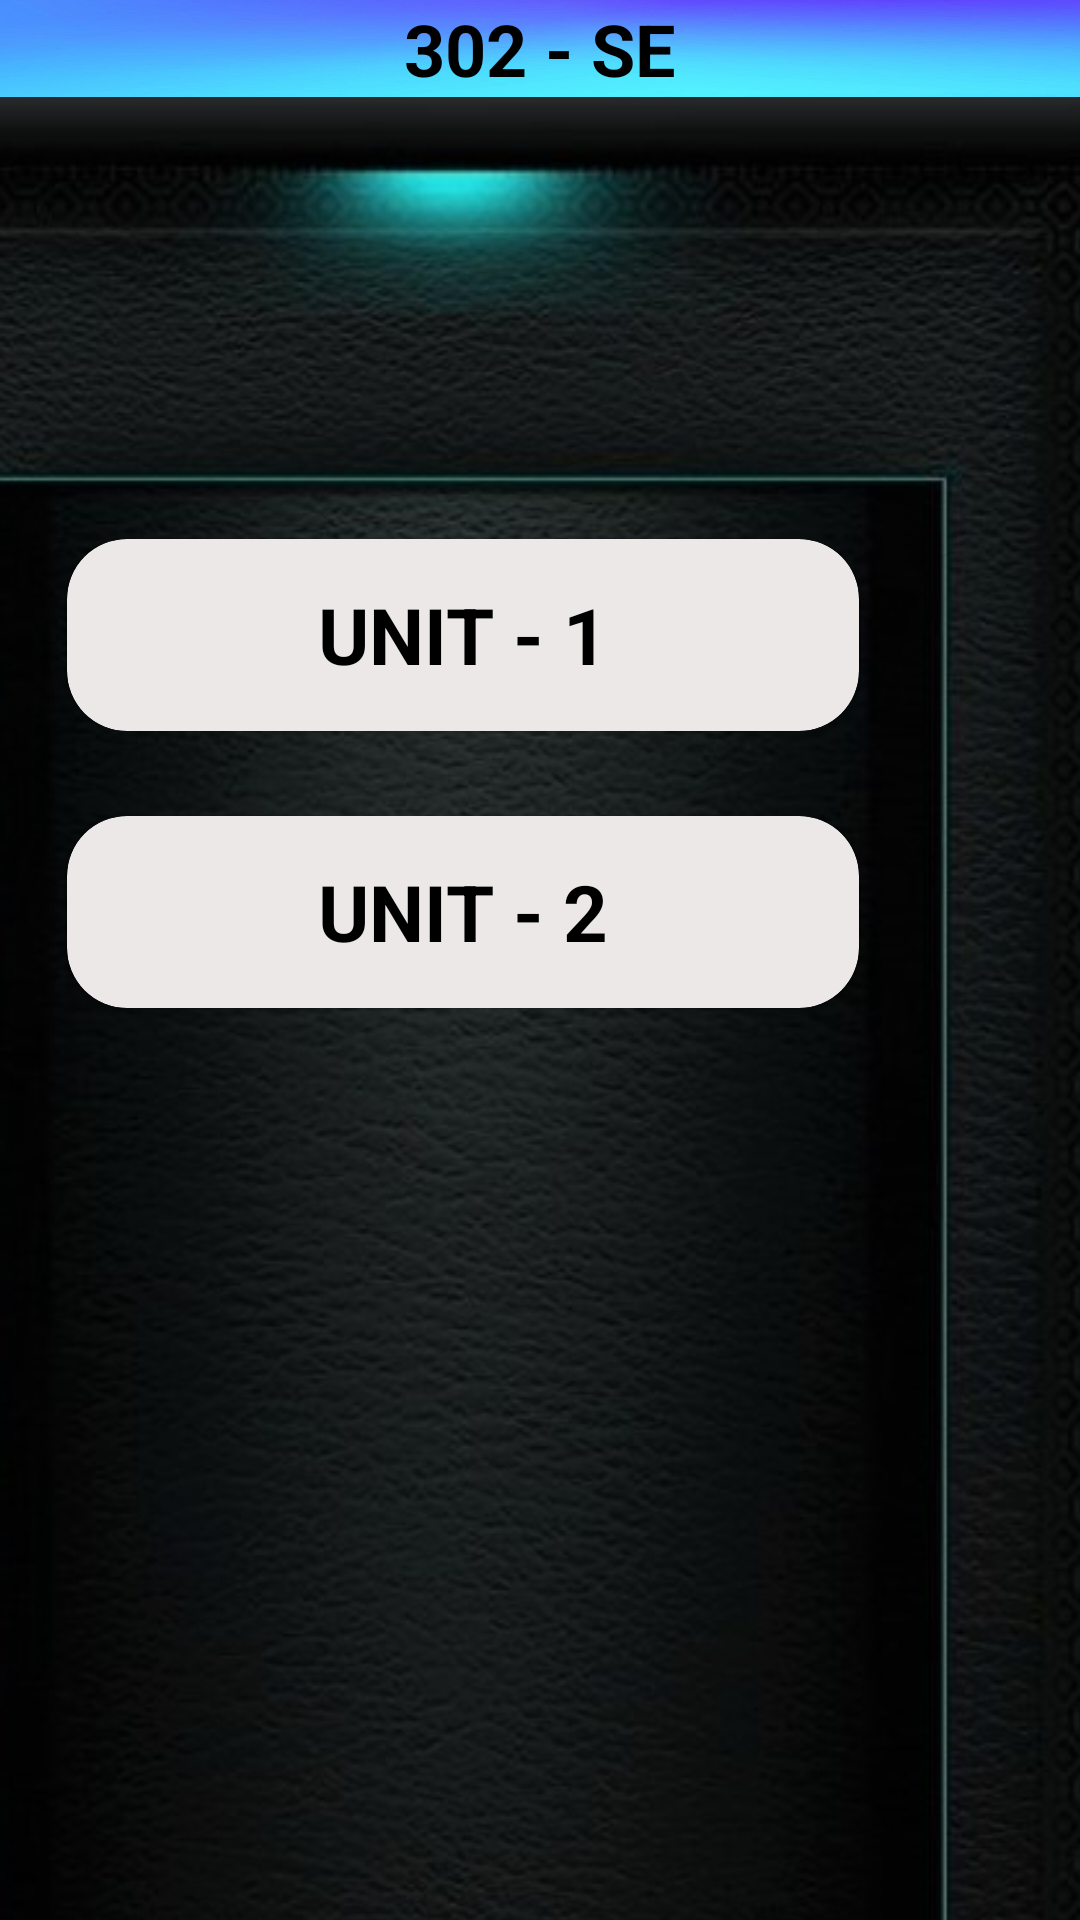

Reconstruct the res/layout file that produces this screen, plus the resources it refers to.
<!-- AndroidManifest.xml: application theme Theme.EbookReader -->
<!-- res/layout/activity_se.xml -->
<?xml version="1.0" encoding="utf-8"?>
<androidx.constraintlayout.widget.ConstraintLayout xmlns:android="http://schemas.android.com/apk/res/android"
    xmlns:app="http://schemas.android.com/apk/res-auto"
    xmlns:tools="http://schemas.android.com/tools"
    android:layout_width="match_parent"
    android:layout_height="match_parent"
    tools:context=".SeActivity">

    <androidx.appcompat.widget.Toolbar
        android:id="@+id/toolbar2"
        android:layout_width="416dp"
        android:layout_height="52dp"
        android:background="@drawable/back"
        android:minHeight="?attr/actionBarSize"
        android:theme="?attr/actionBarTheme"
        app:layout_constraintBottom_toTopOf="@+id/constraintLayout"
        app:layout_constraintEnd_toEndOf="parent"
        app:layout_constraintStart_toStartOf="parent"
        app:layout_constraintTop_toTopOf="parent" />

    <TextView
        android:id="@+id/textView3"
        android:layout_width="wrap_content"
        android:layout_height="wrap_content"
        android:text="302 - SE"
        android:textColor="@color/black"
        android:textSize="24sp"
        android:textStyle="bold"
        app:layout_constraintBottom_toBottomOf="@+id/toolbar2"
        app:layout_constraintEnd_toEndOf="parent"
        app:layout_constraintStart_toStartOf="parent"
        app:layout_constraintTop_toTopOf="parent" />

    <ImageView
        android:id="@+id/bachhome"
        android:layout_width="31dp"
        android:layout_height="35dp"
        app:layout_constraintBottom_toBottomOf="@+id/toolbar2"
        app:layout_constraintEnd_toEndOf="@+id/toolbar2"
        app:layout_constraintHorizontal_bias="0.039"
        app:layout_constraintStart_toStartOf="parent"
        app:layout_constraintTop_toTopOf="parent"
        app:layout_constraintVertical_bias="0.448"
        app:srcCompat="@drawable/baseline_arrow_back_ios_24" />

    <androidx.constraintlayout.widget.ConstraintLayout
        android:id="@+id/constraintLayout"
        android:layout_width="411dp"
        android:layout_height="797dp"
        android:background="@drawable/bachgr"
        app:layout_constraintBottom_toBottomOf="parent"
        app:layout_constraintEnd_toEndOf="parent"
        app:layout_constraintHorizontal_bias="1.0"
        app:layout_constraintStart_toStartOf="parent"
        app:layout_constraintTop_toBottomOf="@+id/toolbar2"
        app:layout_constraintVertical_bias="0.307">

        <androidx.cardview.widget.CardView
            android:id="@+id/ch1"
            android:layout_width="264dp"
            android:layout_height="64dp"
            android:layout_marginStart="16dp"
            android:layout_marginEnd="16dp"
            app:cardBackgroundColor="#ECE8E8"
            app:cardCornerRadius="20dp"
            app:layout_constraintBottom_toBottomOf="parent"
            app:layout_constraintEnd_toEndOf="parent"
            app:layout_constraintHorizontal_bias="0.495"
            app:layout_constraintStart_toStartOf="parent"
            app:layout_constraintTop_toTopOf="parent"
            app:layout_constraintVertical_bias="0.201">

            <TextView
                android:id="@+id/textView9"
                android:layout_width="wrap_content"
                android:layout_height="wrap_content"
                android:layout_gravity="center"
                android:text="UNIT - 1"
                android:textColor="@color/black"
                android:textSize="26sp"
                android:textStyle="bold" />
        </androidx.cardview.widget.CardView>

        <androidx.cardview.widget.CardView
            android:id="@+id/ch2"
            android:layout_width="264dp"
            android:layout_height="64dp"
            android:layout_marginStart="16dp"
            android:layout_marginEnd="16dp"
            app:cardBackgroundColor="#ECE8E8"
            app:cardCornerRadius="20dp"
            app:layout_constraintBottom_toBottomOf="parent"
            app:layout_constraintEnd_toEndOf="parent"
            app:layout_constraintHorizontal_bias="0.495"
            app:layout_constraintStart_toStartOf="parent"
            app:layout_constraintTop_toTopOf="parent"
            app:layout_constraintVertical_bias="0.327">

            <TextView
                android:id="@+id/text2"
                android:layout_width="wrap_content"
                android:layout_height="wrap_content"
                android:layout_gravity="center"
                android:text="UNIT - 2"
                android:textColor="@color/black"
                android:textSize="26sp"
                android:textStyle="bold" />
        </androidx.cardview.widget.CardView>

    </androidx.constraintlayout.widget.ConstraintLayout>

</androidx.constraintlayout.widget.ConstraintLayout>
<!-- resources referenced by this layout -->
<resources>
  <!-- drawable bachgr: jpg bitmap (drawable, 91272 bytes) -->
  <!-- drawable back: webp bitmap (drawable, 28994 bytes) -->
  <style name="Theme.EbookReader" parent="Base.Theme.EbookReader" />
  <style name="Base.Theme.EbookReader" parent="Theme.MaterialComponents.DayNight.NoActionBar">
          
          
      </style>
  <!-- not gathered from this repository: default colours our renderer supplied (Android Studio template values) -->
  <color name="black">#FF000000</color>
</resources>
